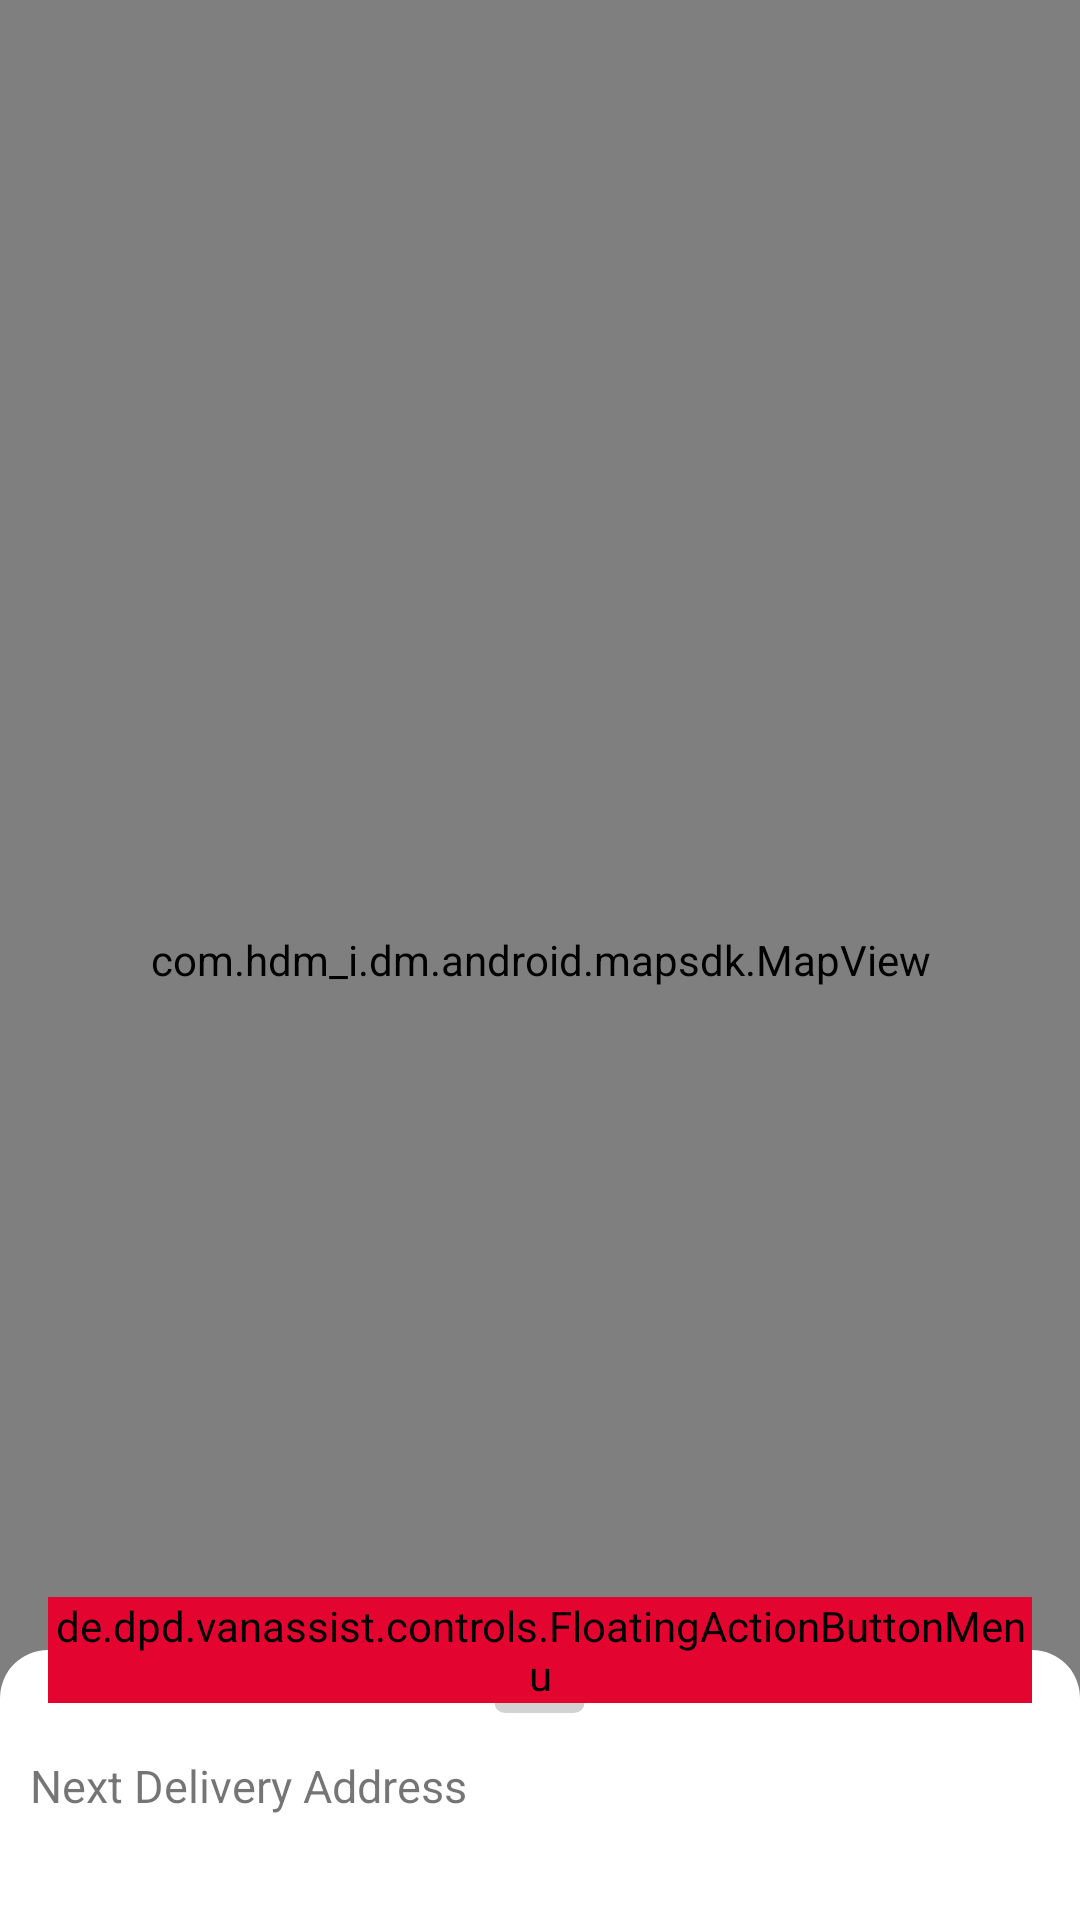

Produce the Android XML layout that renders to this screen, including the resource entries it uses.
<!-- AndroidManifest.xml: application theme AppTheme -->
<!-- res/layout/fragment_map.xml -->
<?xml version="1.0" encoding="utf-8"?>
<androidx.coordinatorlayout.widget.CoordinatorLayout xmlns:android="http://schemas.android.com/apk/res/android"
    xmlns:app="http://schemas.android.com/apk/res-auto"
    xmlns:tools="http://schemas.android.com/tools"
    android:layout_width="match_parent"
    android:layout_height="match_parent"
    tools:context=".fragment.main.MapFragment">

    <com.hdm_i.dm.android.mapsdk.MapView
        android:layout_width="match_parent"
        android:layout_height="match_parent" />

    
    
    <include layout="@layout/bottom_sheet" />

    <de.dpd.vanassist.controls.FloatingActionButtonMenu
        android:layout_width="wrap_content"
        android:layout_height="wrap_content"
        android:layout_margin="@dimen/fab_margin"
        android:background="?android:attr/selectableItemBackground"
        android:backgroundTint="@color/logoRed"
        app:borderWidth="0dp"
        app:elevation="6dp"
        app:layout_anchor="@id/bottom_sheet"
        app:layout_anchorGravity="top|end"
        app:maxImageSize="48dp"
        app:pressedTranslationZ="12dp"
        app:srcCompat="@drawable/ic_add_white_36dp">

    </de.dpd.vanassist.controls.FloatingActionButtonMenu>
</androidx.coordinatorlayout.widget.CoordinatorLayout>
<!-- res/layout/content_map.xml (included above) -->
<?xml version="1.0" encoding="utf-8"?>
<androidx.constraintlayout.widget.ConstraintLayout
        xmlns:android="http://schemas.android.com/apk/res/android"
        xmlns:tools="http://schemas.android.com/tools"
        xmlns:app="http://schemas.android.com/apk/res-auto"
        android:layout_width="match_parent"
        android:layout_height="match_parent"
        app:layout_behavior="@string/appbar_scrolling_view_behavior"
        tools:showIn="@layout/activity_map"
        tools:context=".activity.MapActivity">





</androidx.constraintlayout.widget.ConstraintLayout>
<!-- res/layout/bottom_sheet.xml (included above) -->
<?xml version="1.0" encoding="utf-8"?>
<LinearLayout xmlns:android="http://schemas.android.com/apk/res/android"
    xmlns:app="http://schemas.android.com/apk/res-auto"
    xmlns:tools="http://schemas.android.com/tools"
    android:id="@+id/bottom_sheet"
    android:layout_width="match_parent"
    android:layout_height="wrap_content"
    android:background="@drawable/rounded_dialog"
    android:orientation="vertical"
    app:behavior_hideable="false"
    app:behavior_peekHeight="90dp"
    app:layout_behavior="com.google.android.material.bottomsheet.BottomSheetBehavior"
    android:clickable="true"
    android:focusable="true">

    <LinearLayout
        android:id="@+id/topPanel"
        android:layout_width="match_parent"
        android:layout_height="wrap_content"
        android:orientation="vertical">

        <ImageView
            android:id="@+id/bottom_sheet_pull_btn"
            android:layout_width="225dp"
            android:layout_height="25dp"
            android:layout_gravity="center"
            android:paddingTop="4dp"
            android:paddingBottom="14dp"
            android:src="@drawable/bottom_sheet_pull_line" />

        <TextView
            android:layout_width="match_parent"
            android:layout_height="wrap_content"
            android:text="@string/next_delivery_address"
            android:textSize="15sp" />

        <HorizontalScrollView android:layout_width="match_parent"
            android:layout_height="match_parent"
            android:layout_marginEnd="50dp"
            android:layout_marginStart="40dp">

            <TextView
            android:id="@+id/bottom_sheet_street_text_view"
            android:layout_width="wrap_content"
            android:layout_height="wrap_content"
            android:textColor="@color/widget_edittext_dark"
            android:textSize="20sp"
            android:textStyle="bold"
            android:scrollHorizontally="true"
            tools:text=""/>
        </HorizontalScrollView>

        <TextView
            android:id="@+id/bottom_sheet_street_additional_information_text_view"
            android:layout_width="match_parent"
            android:layout_height="wrap_content"
            android:layout_marginStart="40dp"
            android:layout_marginTop="5dp"
            android:layout_marginEnd="50dp"
            android:textSize="15sp"
            android:ellipsize="end"
            android:maxLines="2"
            tools:text="" />
    </LinearLayout>

    <Space
        android:layout_width="match_parent"
        android:layout_height="20dp" />

    <LinearLayout
        android:id="@+id/bottomPanel"
        android:layout_width="match_parent"
        android:layout_height="wrap_content"
        android:orientation="vertical">

        <TextView
            android:id="@+id/customer_info"
            android:layout_width="match_parent"
            android:layout_height="wrap_content"
            android:textSize="15sp"
            android:text= "@string/customer_information" />

        <androidx.constraintlayout.widget.ConstraintLayout
            android:layout_width="match_parent"
            android:layout_height="32dp"
            android:orientation="horizontal">

            <HorizontalScrollView
                android:layout_width="0dp"
                android:layout_height="match_parent"
                android:layout_marginStart="40dp"
                android:layout_marginEnd="10dp"
                app:layout_constraintEnd_toStartOf="@id/bottom_sheet_phone_button"
                app:layout_constraintStart_toStartOf="parent"
                app:layout_constraintTop_toTopOf="parent">

                <TextView
                    android:id="@+id/bottom_sheet_recipient_name_text_view"
                    android:layout_width="wrap_content"
                    android:layout_height="wrap_content"
                    android:scrollHorizontally="true"
                    android:textColor="@color/widget_edittext_dark"
                    android:textSize="20sp"
                    android:textStyle="bold"
                    tools:text="" />
            </HorizontalScrollView>

            <Button
                android:id="@+id/bottom_sheet_phone_button"
                android:layout_width="49dp"
                android:layout_height="30dp"
                app:layout_constraintRight_toRightOf="parent"
                app:layout_constraintTop_toTopOf="parent"
                android:layout_marginEnd="16dp"
                android:background="@drawable/custom_call_button_selector" />

        </androidx.constraintlayout.widget.ConstraintLayout>


        <TextView
            android:id="@+id/bottom_sheet_recipient_name__additional_information_text_view"
            android:layout_width="match_parent"
            android:layout_height="wrap_content"
            android:layout_marginStart="40dp"
            android:layout_marginEnd="50dp"
            android:textSize="15sp"
            android:ellipsize="end"
            android:maxLines="2"
            tools:text="" />

        <de.dpd.vanassist.controls.SwipeButton
            android:id="@+id/swipe_btn"
            android:layout_width="match_parent"
            android:layout_height="wrap_content"
            android:layout_margin="10dp" />

    </LinearLayout>

</LinearLayout>
<!-- res/layout/activity_map.xml (included above) -->
<?xml version="1.0" encoding="utf-8"?>
<androidx.coordinatorlayout.widget.CoordinatorLayout
        xmlns:android="http://schemas.android.com/apk/res/android"
        xmlns:app="http://schemas.android.com/apk/res-auto"
        xmlns:tools="http://schemas.android.com/tools"
        android:layout_width="match_parent"
        android:layout_height="match_parent"
        tools:context=".activity.MapActivity"
        android:id="@+id/map_activity">

    
    
    
    

    
    
    
    
    
    

    


    

    
    
    
    
    
    
    
    
    
    

    
    
    
    
    
    
    
    
    
    
    

</androidx.coordinatorlayout.widget.CoordinatorLayout>
<!-- resources referenced by this layout -->
<resources>
  <color name="logoRed">#E3042F</color>
  <color name="widget_edittext_dark">@android:color/widget_edittext_dark</color>
  <dimen name="fab_margin">16dp</dimen>
  <!-- drawable bottom_sheet_pull_line (drawable) -->
  <?xml version="1.0" encoding="utf-8"?>
  <shape
      xmlns:android="http://schemas.android.com/apk/res/android"
      android:shape="rectangle">
  
      <solid
          android:color="#D3C9C9C9"/>
      <size
          android:width="30dp"
          android:height="7dp"/>
      <corners
          android:radius="20dp" />
  </shape>
  <!-- drawable custom_call_button_selector (drawable) -->
  <?xml version="1.0" encoding="utf-8"?>
  <selector xmlns:android="http://schemas.android.com/apk/res/android">
      <item
          android:state_enabled="false"
          android:drawable="@drawable/call_button_icon_disabled" />
      <item
          android:state_pressed="true"
          android:state_enabled="true"
          android:drawable="@drawable/call_button_icon_enabled" />
      <item
          android:state_focused="true"
          android:state_enabled="true"
          android:drawable="@drawable/call_button_icon_enabled" />
      <item
          android:state_enabled="true"
          android:drawable="@drawable/call_button_icon_enabled"  />
  </selector>
  <!-- drawable rounded_dialog (drawable) -->
  <?xml version="1.0" encoding="utf-8"?>
  <shape xmlns:android="http://schemas.android.com/apk/res/android">
      <solid android:color="@color/backgroundColor"/>
      <corners android:radius="16dp" />
      <padding
          android:left="10dp"
          android:top="10dp"
          android:right="10dp"
          android:bottom="10dp" />
  </shape>
  <string name="customer_information">Customer Information</string>
  <string name="next_delivery_address">Next Delivery Address</string>
  <style name="AppTheme" parent="Theme.MaterialComponents.DayNight.DarkActionBar.Bridge">
          <item name="colorPrimary">@color/logoRed</item>
          <item name="colorPrimaryDark">@color/logoGrey</item>
          <item name="colorAccent">@color/logoRed</item>
          <item name="android:windowNoTitle">true</item>
          <item name="bottomSheetDialogTheme">@style/AppBottomSheetDialogTheme</item>
      </style>
  <!-- drawable call_button_icon_disabled (drawable) -->
  <?xml version="1.0" encoding="utf-8"?>
  <layer-list xmlns:android="http://schemas.android.com/apk/res/android" >
      <item>
          <shape android:shape="rectangle">
              <solid android:color="@android:color/darker_gray"/>
              <corners android:radius="20dp"/>
          </shape>
      </item>
      <item
          android:drawable="@drawable/ic_local_phone_black_24dp"
          android:left="10dp"
          android:right="10dp"
          android:top="2dp"
          android:bottom="2dp"/>
  </layer-list>
  <!-- drawable call_button_icon_enabled (drawable) -->
  <?xml version="1.0" encoding="utf-8"?>
  <layer-list xmlns:android="http://schemas.android.com/apk/res/android" >
      <item>
          <shape android:shape="rectangle">
              <solid android:color="@android:color/holo_green_light"/>
              <corners android:radius="20dp"/>
          </shape>
      </item>
      <item
          android:drawable="@drawable/ic_local_phone_black_24dp"
          android:left="10dp"
          android:right="10dp"
          android:top="2dp"
          android:bottom="2dp"/>
  </layer-list>
  <color name="backgroundColor">#FFFFFF</color>
  <color name="logoGrey">#6F6F6F</color>
  <style name="AppBottomSheetDialogTheme" parent="Theme.Design.Light.BottomSheetDialog">
          <item name="bottomSheetStyle">@style/AppModalStyle</item>
      </style>
  <style name="AppModalStyle" parent="Widget.Design.BottomSheet.Modal">
          <item name="android:background">@drawable/rounded_dialog</item>
      </style>
</resources>
